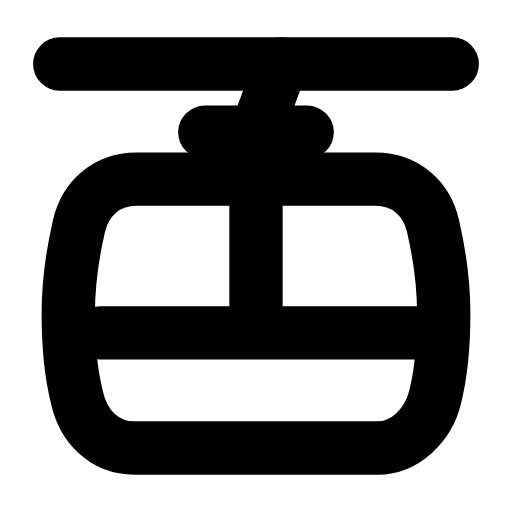
t = 0.00 s
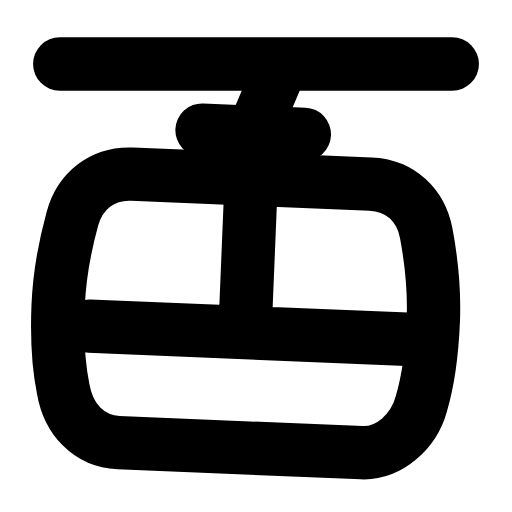
t = 0.35 s
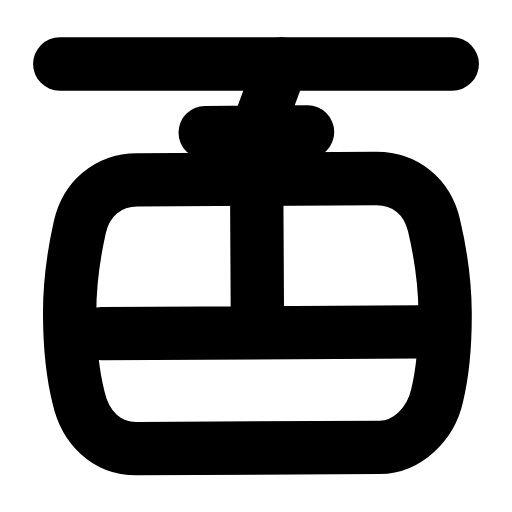
t = 0.77 s
t = 1.07 s: frame unchanged from t = 0.00 s, image omitted
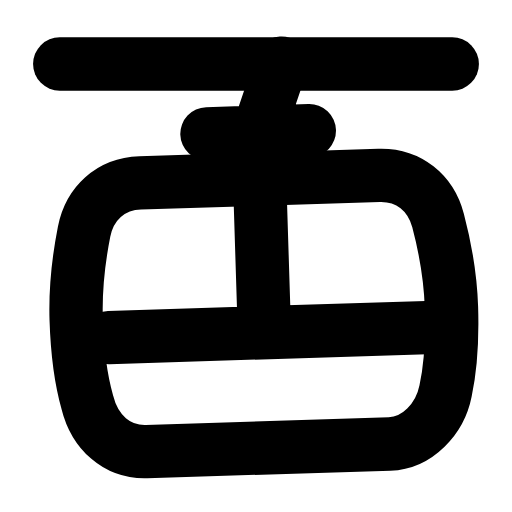
t = 1.47 s
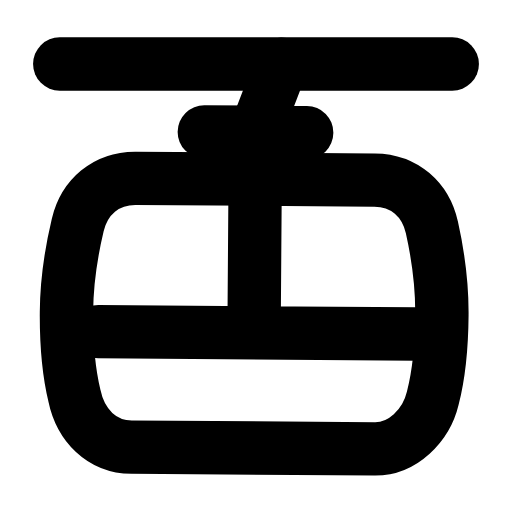
t = 1.81 s

The animated SVG that drew these frames (rendered in a browser with its animation timeline set to each time). Animation: 1 SMIL element (animateTransform=1); one cycle of 2.20 s, repeats indefinitely.

<svg xmlns="http://www.w3.org/2000/svg" width="24" height="24" viewBox="0 0 24 24" fill="none"><line stroke="currentColor" stroke-width="2.5" stroke-linecap="round" stroke-linejoin="round" fill="none" x1="2.8" y1="3" x2="21.2" y2="3"></line><g><animateTransform attributeName="transform" type="rotate" values="0 12 3;2.4 12 3;-1.8 12 3;0 12 3;0 12 3;-1.8 12 3;2.4 12 3;0 12 3;0 12 3" keyTimes="0;0.1575;0.315;0.45;0.6;0.69;0.795;0.9;1" dur="2.2s" repeatCount="indefinite" calcMode="spline" keySplines="0.16 1 0.3 1;0.16 1 0.3 1;0.16 1 0.3 1;0.16 1 0.3 1;0.16 1 0.3 1;0.16 1 0.3 1;0.16 1 0.3 1;0.16 1 0.3 1"/><path stroke="currentColor" stroke-width="2.5" stroke-linecap="round" stroke-linejoin="round" fill="none" d="M13.2 3L12 6.2M9.6 6.2L14.4 6.2"></path><path stroke="currentColor" stroke-width="2.5" stroke-linecap="round" stroke-linejoin="round" fill="none" d="M6.4 8.4L17.6 8.4C19 8.4 20 9.3 20.3 10.6C20.6 11.9 20.8 13.3 20.8 14.7C20.8 16.1 20.7 17.4 20.4 18.6C20.1 19.9 19 21 17.7 21L6.3 21C4.9 21 3.9 20 3.6 18.6C3.3 17.4 3.2 16.1 3.2 14.7C3.2 13.3 3.4 11.9 3.7 10.6C4 9.3 5 8.4 6.4 8.4Z"></path><path stroke="currentColor" stroke-width="2.5" stroke-linecap="round" stroke-linejoin="round" fill="none" d="M4.7 15.6L19.6 15.6M12 9.6L12 15.6"></path></g></svg>
